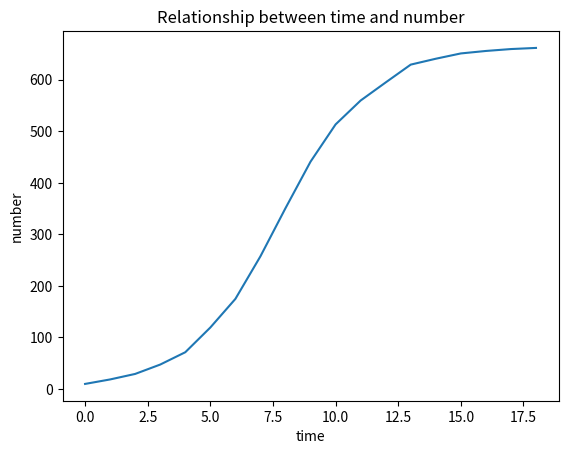

The matplotlib source for this figure:
import matplotlib.pyplot as plt

time = [i for i in range(0, 19)]
number = [9.6, 18.3, 29, 47.2, 71.1, 119.1, 174.6, 257.3,
          350.7, 441.0, 513.3, 559.7, 594.8, 629.4, 640.8,
          651.1, 655.9, 659.6, 661.8]

plt.title('Relationship between time and number')  # 创建标题
plt.xlabel('time')  # X轴标签
plt.ylabel('number')  # Y轴标签
plt.plot(time, number)  # 画图
plt.show()  # 显示

